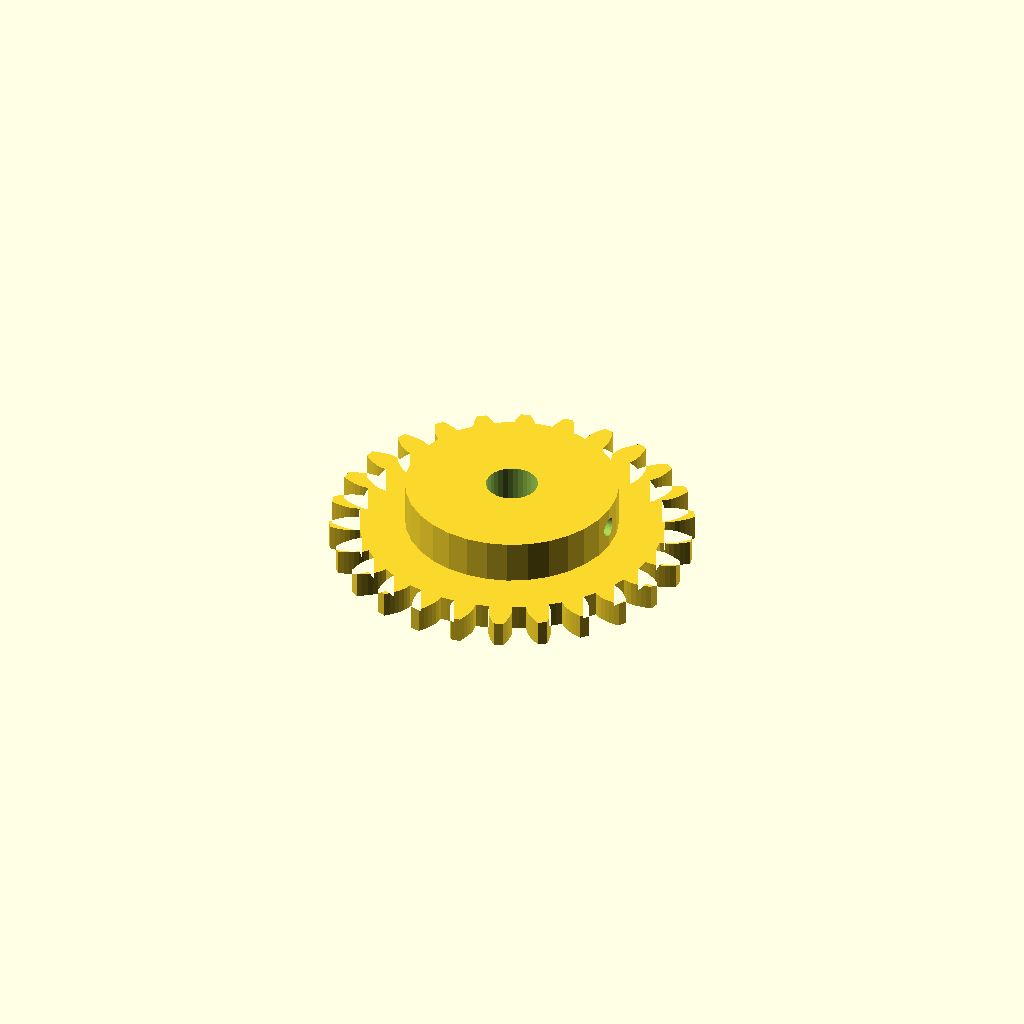
Cell 1: rendered with the file's own defaults.
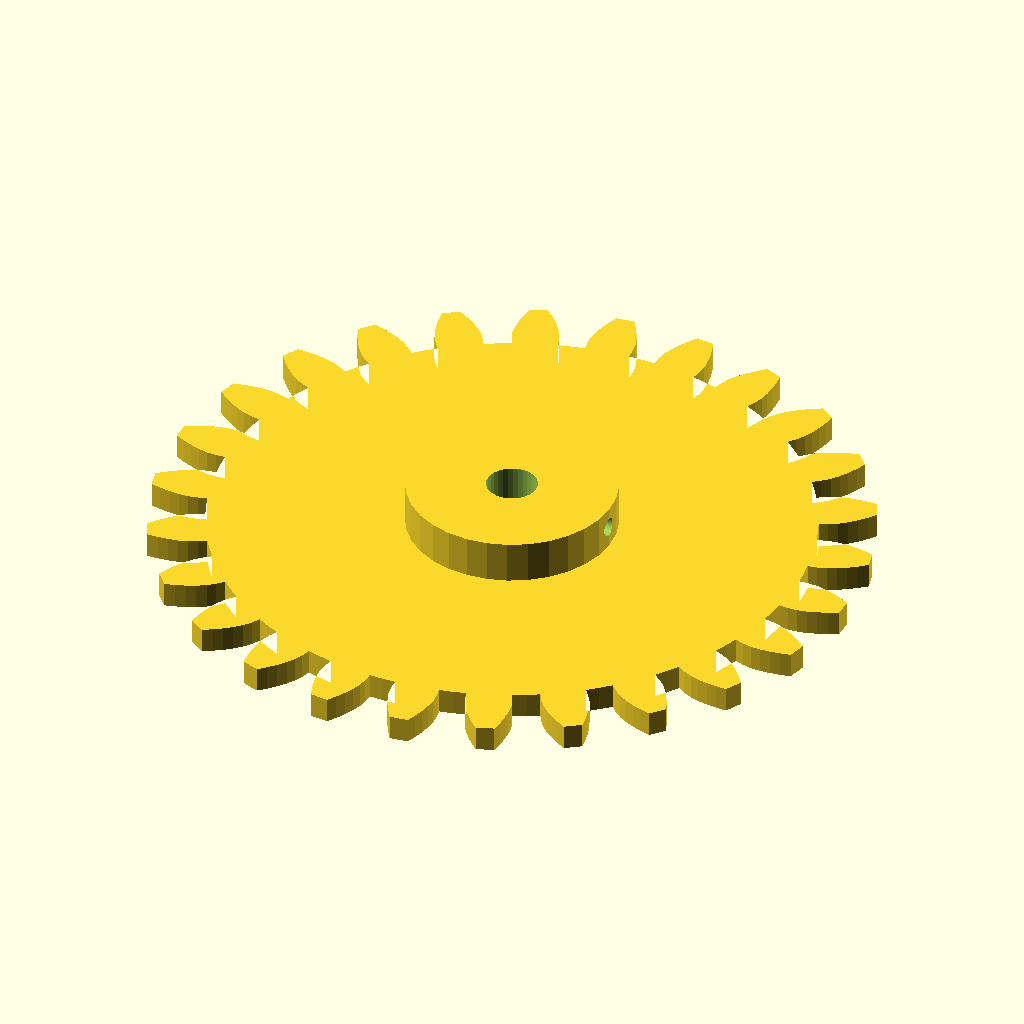
Cell 2: gear_module = 6 (everything else at default).
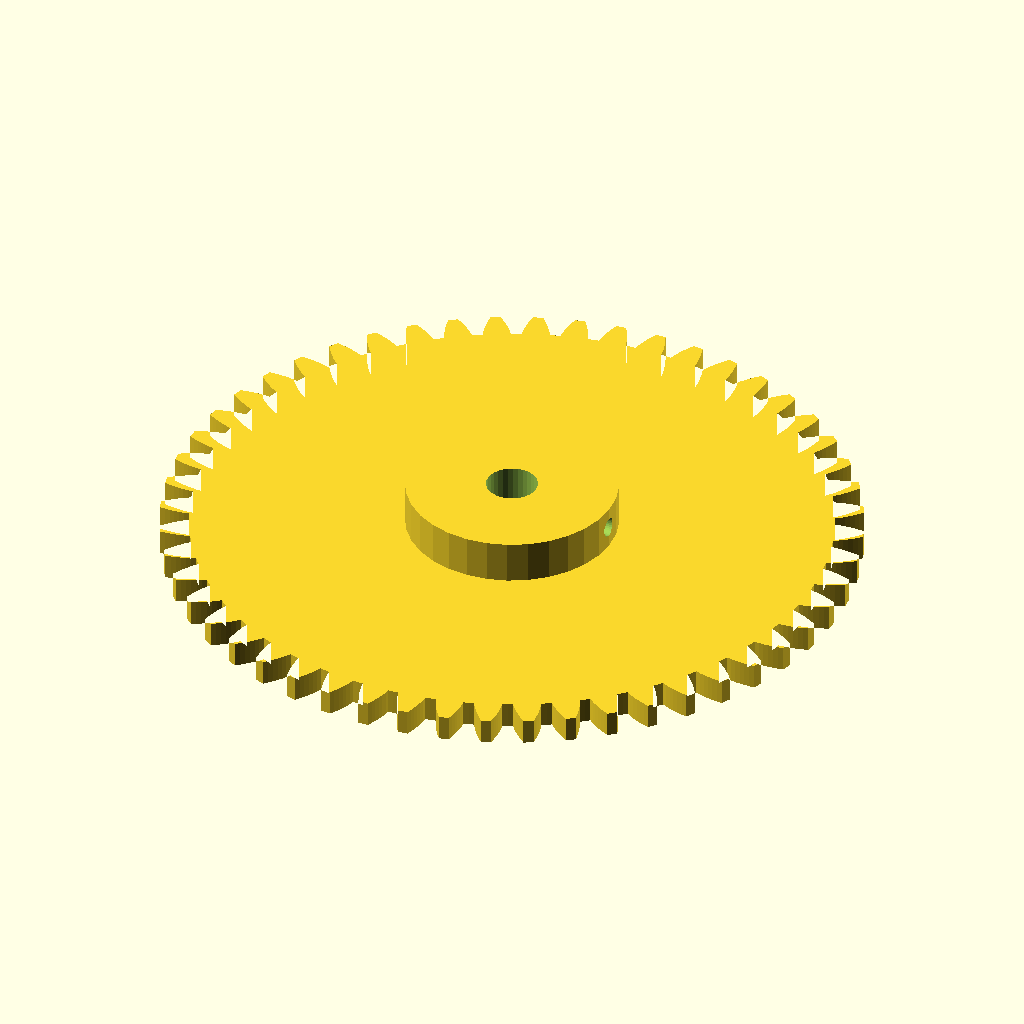
Cell 3: tooth_count = 52 (everything else at default).
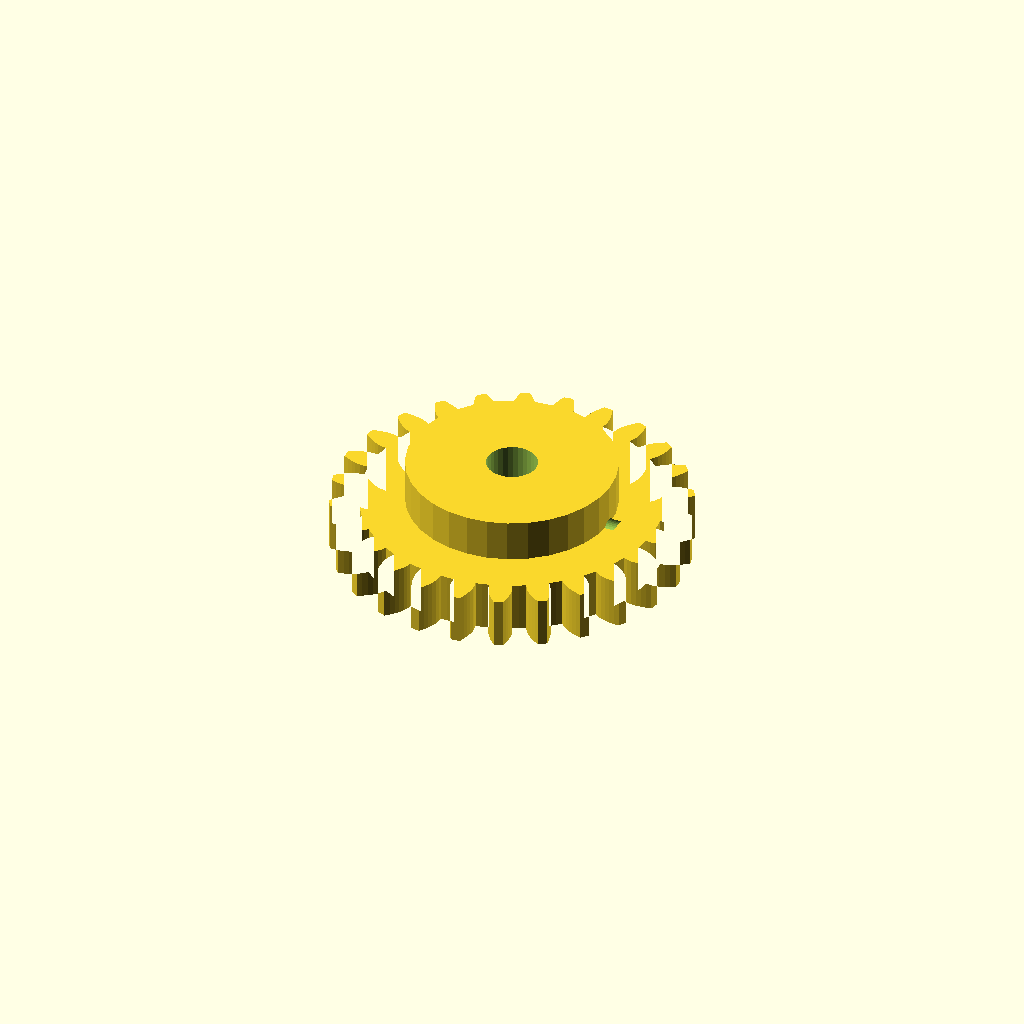
Cell 4: gear_w = 12 (everything else at default).
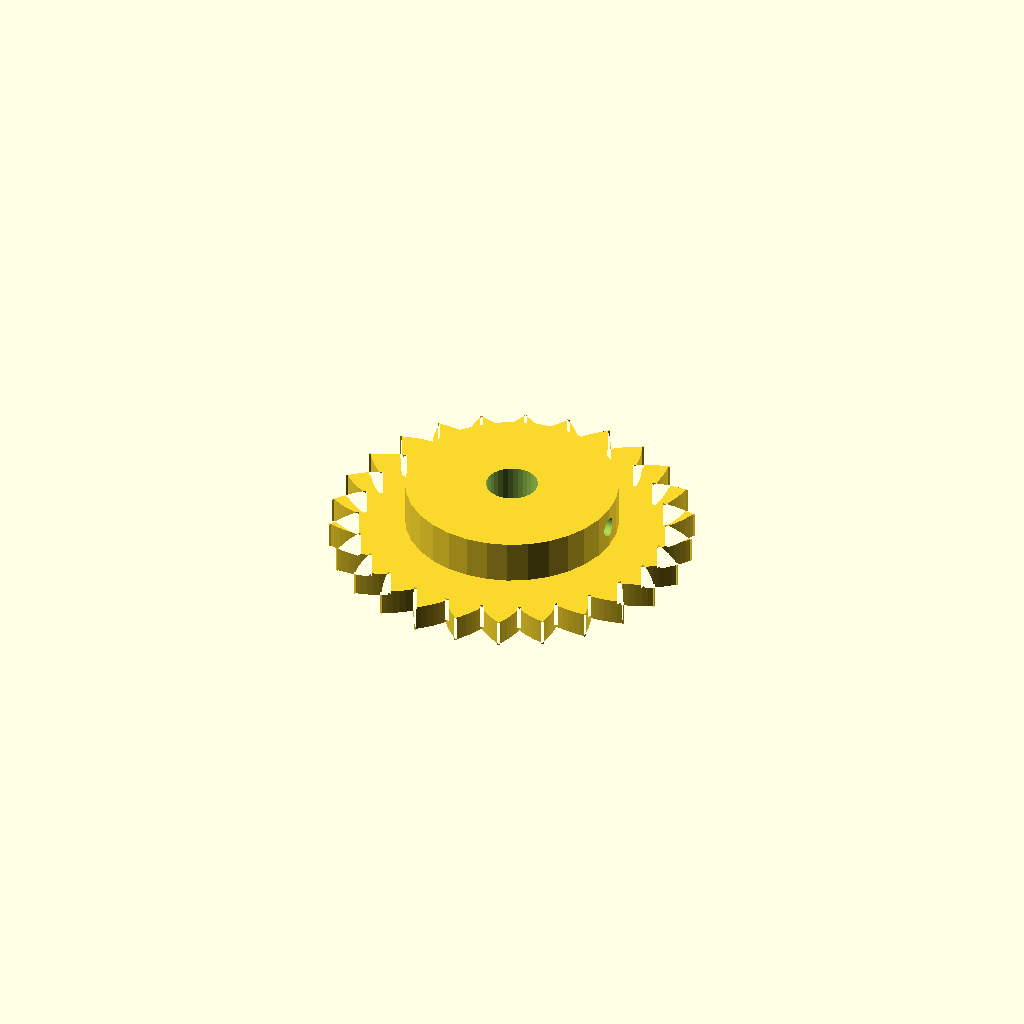
Cell 5: pa = 40 (everything else at default).
One fixed orthographic camera (rotation 55°, 0°, 25°; colour scheme Cornfield) for every cell.
The OpenSCAD source (optional_data/gen2/spurgears/part_0055.scad):
$fn = 32;

// ----------------------------------------------------------------------
// Spur gear: m=3 z=26, 84 mm tip diameter x 16 mm
// ----------------------------------------------------------------------

// --- parameters (mm) ---
gear_module = 3;          // module
tooth_count = 26;         // number of teeth
gear_w = 6;               // face width
pa = 20;                  // pressure angle, deg
bore = 12;                // shaft bore
hub_dia = 49.3;           // hub diameter
hub_len = 10;             // hub above the face
set_d = 4.5;              // set screw tap hole
set_z = 11;               // set screw height

/* --- involute profile --- */
pitch_r = gear_module * tooth_count / 2;
base_r = pitch_r * cos(pa);
tip_r = pitch_r + gear_module;
root_r = pitch_r - 1.25 * gear_module;
flank_steps = 6;

function inv_deg(a) = (tan(a) - a * PI / 180) * 180 / PI;
function flank_r(i) = root_r + (tip_r - root_r) * i / flank_steps;
function half_angle(r) = 90 / tooth_count + inv_deg(pa) - inv_deg(acos(min(1, base_r / r)));
function tooth_pt(k, i, side) =
    let (r = flank_r(i), a = k * 360 / tooth_count + side * half_angle(r))
    [r * cos(a), r * sin(a)];

module tooth_profile() {
  polygon(points = [
    for (k = [0 : tooth_count - 1])
      each [
        for (i = [0 : flank_steps]) tooth_pt(k, i, -1),
        for (i = [flank_steps : -1 : 0]) tooth_pt(k, i, 1),
        let (ta = (k + 0.5) * 360 / tooth_count)
          [root_r * cos(ta), root_r * sin(ta)]
      ]
  ]);
}

module gear_disc() {
  linear_extrude(height = gear_w) tooth_profile();
}

module hub_boss() {
  translate([0, 0, gear_w - 1]) cylinder(h = hub_len + 1, d = hub_dia);
}

difference() {
  union() {
    gear_disc();
    hub_boss();
  }
  translate([0, 0, -1]) cylinder(h = gear_w + hub_len + 3, d = bore);
  /* set screw, drilled radially */
  translate([-1, 0, set_z]) rotate([0, 90, 0]) cylinder(h = hub_dia / 2 + 3, d = set_d);
}
Parameter table extracted from the source (name, type, default, range or options):
gear_module: number, default 3
tooth_count: number, default 26
gear_w: number, default 6
pa: number, default 20
bore: number, default 12
hub_dia: number, default 49.3
hub_len: number, default 10
set_d: number, default 4.5
set_z: number, default 11
flank_steps: number, default 6
